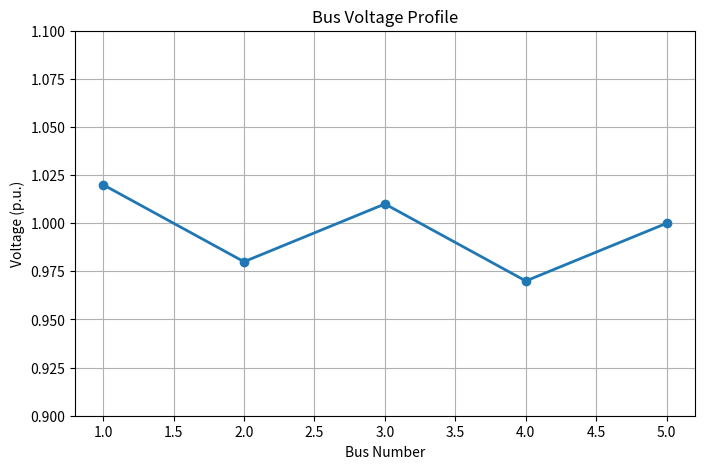

Write Python code to recreate this figure.
import matplotlib.pyplot as plt
import pandas as pd

# Example bus voltage data (replace with real power flow results)
bus_data = {
    "Bus": [1, 2, 3, 4, 5],
    "Voltage (p.u.)": [1.02, 0.98, 1.01, 0.97, 1.00]
}

df = pd.DataFrame(bus_data)

# Plot voltage profile
plt.figure(figsize=(8, 5))
plt.plot(df["Bus"], df["Voltage (p.u.)"], marker='o', linestyle='-', linewidth=2)
plt.title("Bus Voltage Profile")
plt.xlabel("Bus Number")
plt.ylabel("Voltage (p.u.)")
plt.grid(True)
plt.ylim(0.9, 1.1)
plt.show()
